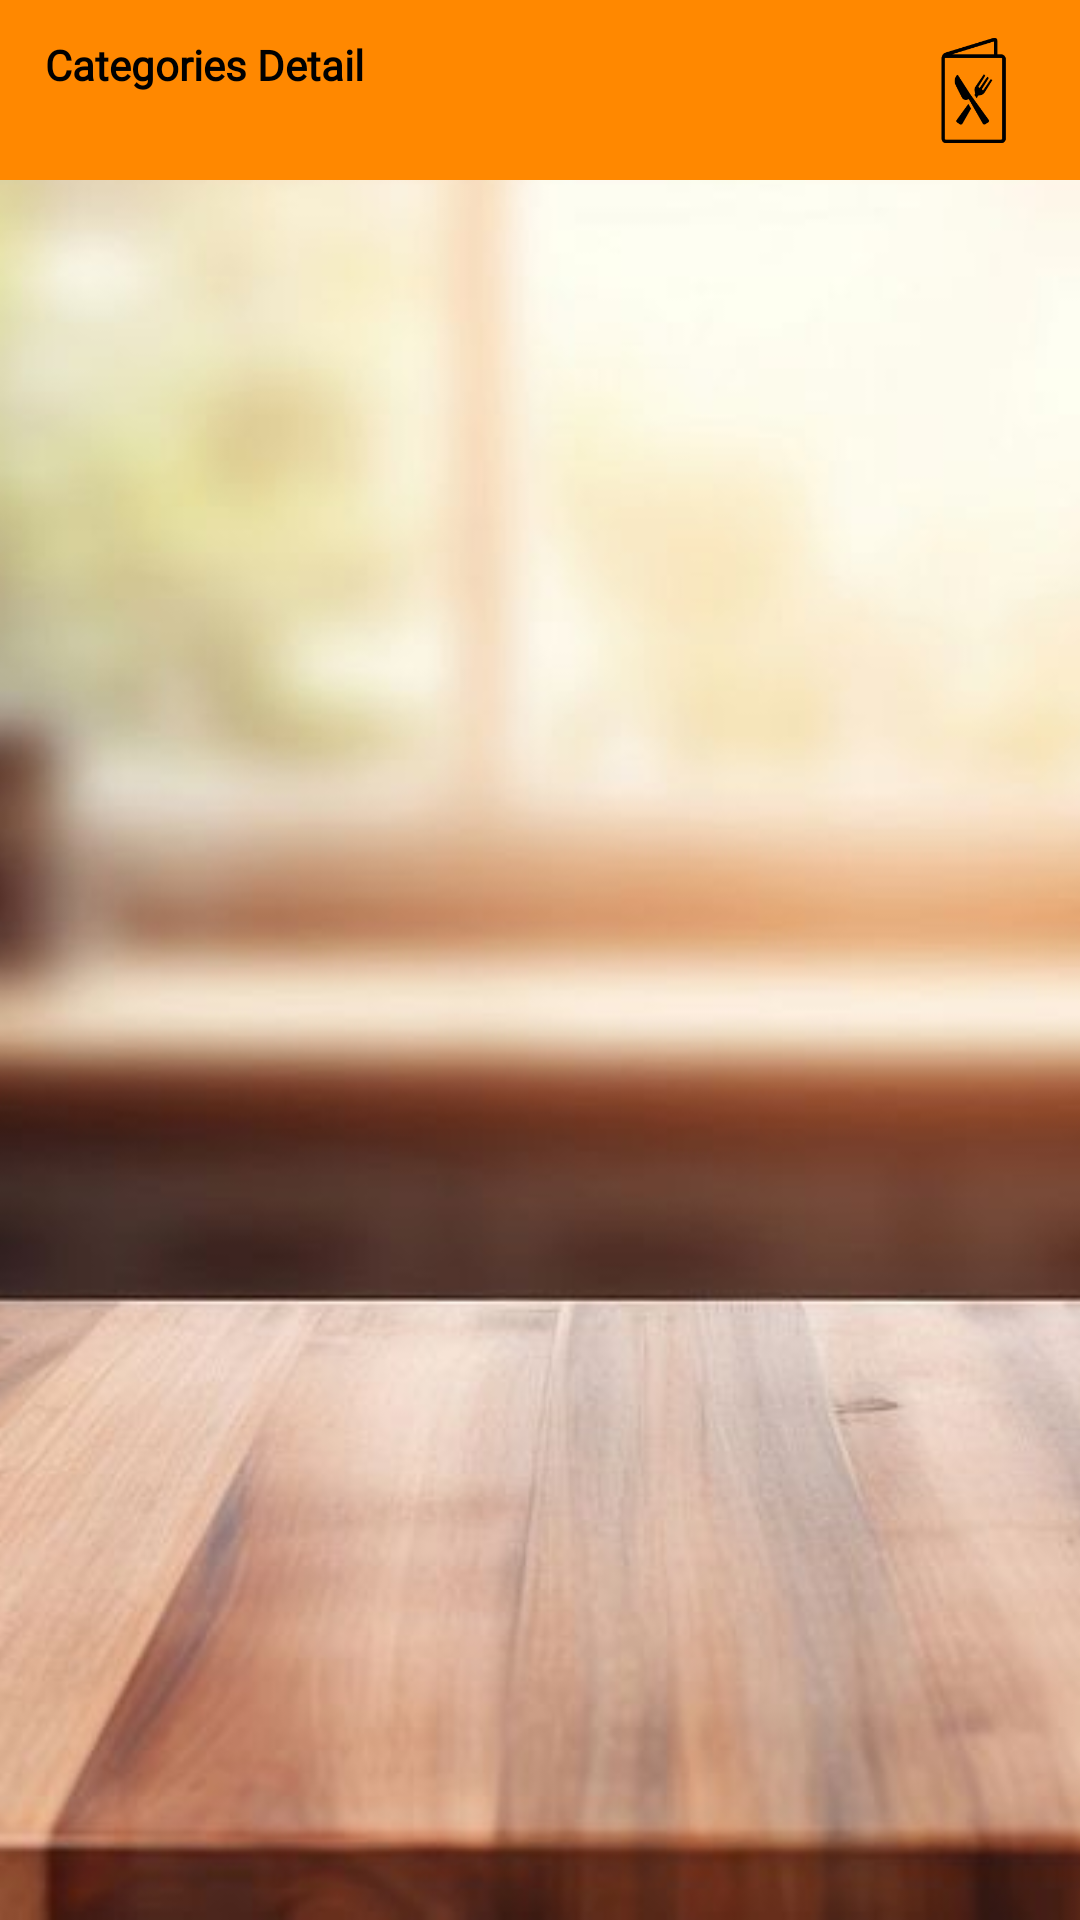

Produce the Android XML layout that renders to this screen, including the resource entries it uses.
<!-- AndroidManifest.xml: application theme Theme.MealSafari -->
<!-- res/layout/category_results_fragment.xml -->
<?xml version="1.0" encoding="utf-8"?>
<androidx.constraintlayout.widget.ConstraintLayout
    xmlns:android="http://schemas.android.com/apk/res/android"
    xmlns:tools="http://schemas.android.com/tools"
    xmlns:app="http://schemas.android.com/apk/res-auto"
    android:layout_width="match_parent"
    android:layout_height="match_parent"
    tools:context=".ui.fragment.CategoryResultsFragment"
   >
    <ImageView
        android:id="@+id/ivMelas"
        android:layout_width="match_parent"
        android:layout_height="match_parent"
        android:scaleType="centerCrop"
        android:src="@drawable/kitchen_img"
        app:layout_constraintBottom_toBottomOf="parent"
        app:layout_constraintEnd_toEndOf="parent"
        app:layout_constraintHorizontal_bias="1.0"
        app:layout_constraintStart_toStartOf="parent"
        app:layout_constraintTop_toTopOf="parent"
        app:layout_constraintVertical_bias="0.0" />
    <Toolbar
        android:id="@+id/toolbar"
        android:layout_width="match_parent"
        android:layout_height="60dp"
        android:background="@color/orang"

        android:backgroundTint="@color/orang"
        app:layout_constraintEnd_toEndOf="parent"
        app:layout_constraintStart_toStartOf="parent"
        app:layout_constraintTop_toTopOf="parent" />

    <TextView
        android:id="@+id/tv_Category_Count"
        android:layout_width="wrap_content"
        android:layout_height="wrap_content"
        android:layout_marginTop="12dp"
        android:fontFamily="@font/myfont"
        android:text="Categories Detail"
        android:textColor="@color/black"
        android:textSize="@dimen/_20sdp"
        android:textStyle="bold"
        app:layout_constraintEnd_toEndOf="parent"
        app:layout_constraintHorizontal_bias="0.059"
        app:layout_constraintStart_toStartOf="parent"
        app:layout_constraintTop_toTopOf="parent" />
    <ImageView
        android:layout_width="39dp"
        android:layout_height="37dp"
        android:layout_marginEnd="16dp"
        android:src="@drawable/detail"
        app:layout_constraintBottom_toBottomOf="@+id/toolbar"
        app:layout_constraintEnd_toEndOf="@+id/toolbar"
        app:layout_constraintTop_toTopOf="parent" />

    <androidx.recyclerview.widget.RecyclerView
        android:id="@+id/rv_meals_by_cat"
        android:layout_width="match_parent"
        android:layout_height="0dp"
        android:layout_marginTop="4dp"
        app:layoutManager="androidx.recyclerview.widget.LinearLayoutManager"
        app:layout_constraintBottom_toBottomOf="parent"
        app:layout_constraintEnd_toEndOf="parent"
        app:layout_constraintHorizontal_bias="0.0"
        app:layout_constraintStart_toStartOf="parent"
        app:layout_constraintTop_toBottomOf="@+id/toolbar" />
</androidx.constraintlayout.widget.ConstraintLayout>
<!-- resources referenced by this layout -->
<resources>
  <color name="black">#FF000000</color>
  <color name="orang">@android:color/holo_orange_dark</color>
  <!-- drawable detail: png bitmap (drawable, 5102 bytes) -->
  <!-- drawable kitchen_img: png bitmap (drawable, 852708 bytes) -->
  <style name="Theme.MealSafari" parent="Base.Theme.MealSafari" />
  <style name="Base.Theme.MealSafari" parent="Theme.Material3.DayNight.NoActionBar">
          
          
          <item name="colorPrimary">@color/black</item>
          <item name="colorPrimaryDark">@color/black</item>
          <item name="colorAccent">@color/black</item>
  
          
          <item name="android:windowBackground">@color/backgroundColor</item>
          <item name="android:textColor">@color/textColor</item>
          <item name="cardViewStyle">@style/CardView</item>
      </style>
  <color name="backgroundColor">@color/cardColor</color>
  <color name="textColor">#000000</color>
  <style name="CardView" parent="Widget.MaterialComponents.CardView">
          <item name="cardBackgroundColor">@color/backgroundColor</item>
      </style>
  <color name="cardColor">#FFFFFF</color>
</resources>
